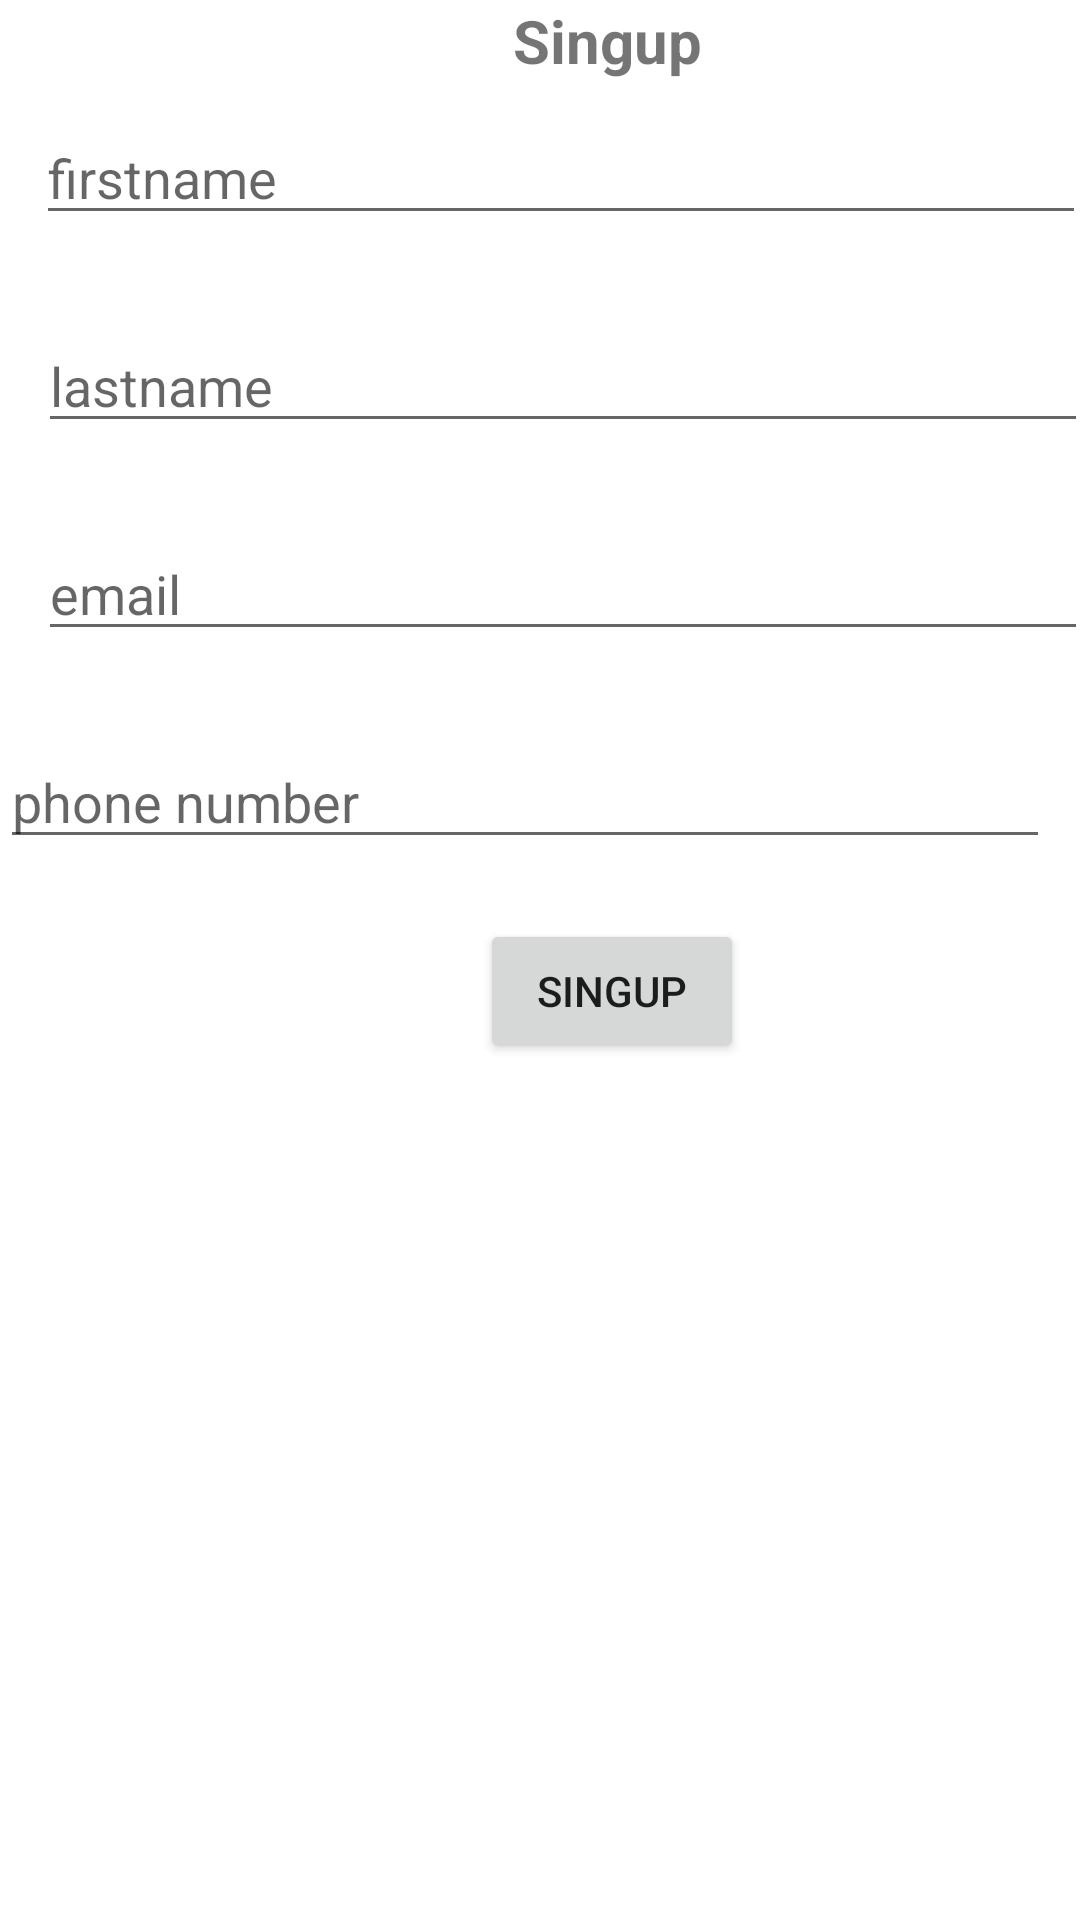

Write the Android layout XML for this screen, with the resource values it uses.
<!-- AndroidManifest.xml: application theme Theme.Marathon_singup -->
<!-- res/layout/activity_singup2.xml -->
<?xml version="1.0" encoding="utf-8"?>
<androidx.constraintlayout.widget.ConstraintLayout xmlns:android="http://schemas.android.com/apk/res/android"
    xmlns:app="http://schemas.android.com/apk/res-auto"
    xmlns:tools="http://schemas.android.com/tools"
    android:layout_width="match_parent"
    android:layout_height="match_parent"
    tools:context=".SingupActivity">

    <TextView
        android:id="@+id/textView"
        android:layout_width="wrap_content"
        android:layout_height="wrap_content"
        android:layout_marginStart="171dp"
        android:layout_marginEnd="171dp"
        android:text="Singup"
        android:textAlignment="center"
        android:textSize="20sp"
        android:textStyle="bold"
        app:layout_constraintEnd_toEndOf="parent"
        app:layout_constraintHorizontal_bias="0.0"
        app:layout_constraintStart_toStartOf="parent"
        tools:layout_editor_absoluteY="58dp" />

    <androidx.constraintlayout.widget.ConstraintLayout
        android:id="@+id/constraintLayout"
        android:layout_width="409dp"
        android:layout_height="wrap_content"
        android:layout_marginTop="10dp"
        android:layout_marginBottom="10dp"
        app:layout_constraintBottom_toTopOf="@+id/singup"
        app:layout_constraintTop_toBottomOf="@+id/textView"
        app:layout_constraintVertical_bias="0.0"
        tools:layout_editor_absoluteX="1dp">

        <Button
            android:id="@+id/singup"
            android:layout_width="wrap_content"
            android:layout_height="wrap_content"
            android:layout_marginStart="159dp"
            android:layout_marginTop="20dp"
            android:layout_marginEnd="160dp"
            android:text="Singup"
            android:textAlignment="center"
            app:layout_constraintEnd_toEndOf="parent"
            app:layout_constraintStart_toStartOf="parent"
            app:layout_constraintTop_toBottomOf="@+id/phone" />

        <EditText
            android:id="@+id/lastname"
            android:layout_width="350dp"
            android:layout_height="wrap_content"
            android:layout_marginTop="28dp"
            android:layout_marginEnd="34dp"
            android:ems="10"
            android:hint="lastname"
            android:inputType="textPersonName"
            app:layout_constraintEnd_toEndOf="parent"
            app:layout_constraintStart_toStartOf="parent"
            app:layout_constraintTop_toBottomOf="@+id/firstname" />

        <EditText
            android:id="@+id/email"
            android:layout_width="350dp"
            android:layout_height="wrap_content"
            android:layout_marginTop="28dp"
            android:layout_marginEnd="34dp"
            android:ems="10"
            android:hint="email"
            android:inputType="textEmailAddress"
            app:layout_constraintEnd_toEndOf="parent"
            app:layout_constraintStart_toStartOf="parent"
            app:layout_constraintTop_toBottomOf="@+id/lastname" />

        <EditText
            android:id="@+id/firstname"
            android:layout_width="350dp"
            android:layout_height="wrap_content"
            android:layout_marginEnd="34dp"
            android:ems="10"
            android:hint="firstname"
            android:inputType="textPersonName"
            app:layout_constraintEnd_toEndOf="parent"
            app:layout_constraintHorizontal_bias="0.48"
            app:layout_constraintStart_toStartOf="parent"
            tools:layout_editor_absoluteY="32dp" />

        <EditText
            android:id="@+id/phone"
            android:layout_width="350dp"
            android:layout_height="wrap_content"
            android:layout_marginTop="28dp"
            android:ems="10"
            android:hint="phone number"
            android:inputType="phone"
            app:layout_constraintTop_toBottomOf="@+id/email"
            tools:layout_editor_absoluteX="12dp" />

    </androidx.constraintlayout.widget.ConstraintLayout>

</androidx.constraintlayout.widget.ConstraintLayout>
<!-- resources referenced by this layout -->
<resources>
  <style name="Theme.Marathon_singup" parent="Theme.MaterialComponents.DayNight.DarkActionBar">
          
          <item name="colorPrimary">@color/purple_500</item>
          <item name="colorPrimaryVariant">@color/purple_700</item>
          <item name="colorOnPrimary">@color/white</item>
          
          <item name="colorSecondary">@color/teal_200</item>
          <item name="colorSecondaryVariant">@color/teal_700</item>
          <item name="colorOnSecondary">@color/black</item>
          
          <item name="android:statusBarColor" tools:targetApi="l">?attr/colorPrimaryVariant</item>
          
      </style>
  <!-- not gathered from this repository: default colours our renderer supplied (Android Studio template values) -->
  <color name="purple_500">#FF6200EE</color>
  <color name="purple_700">#FF3700B3</color>
  <color name="teal_200">#FF03DAC5</color>
  <color name="teal_700">#FF018786</color>
  <color name="black">#FF000000</color>
  <color name="white">#FFFFFFFF</color>
</resources>
